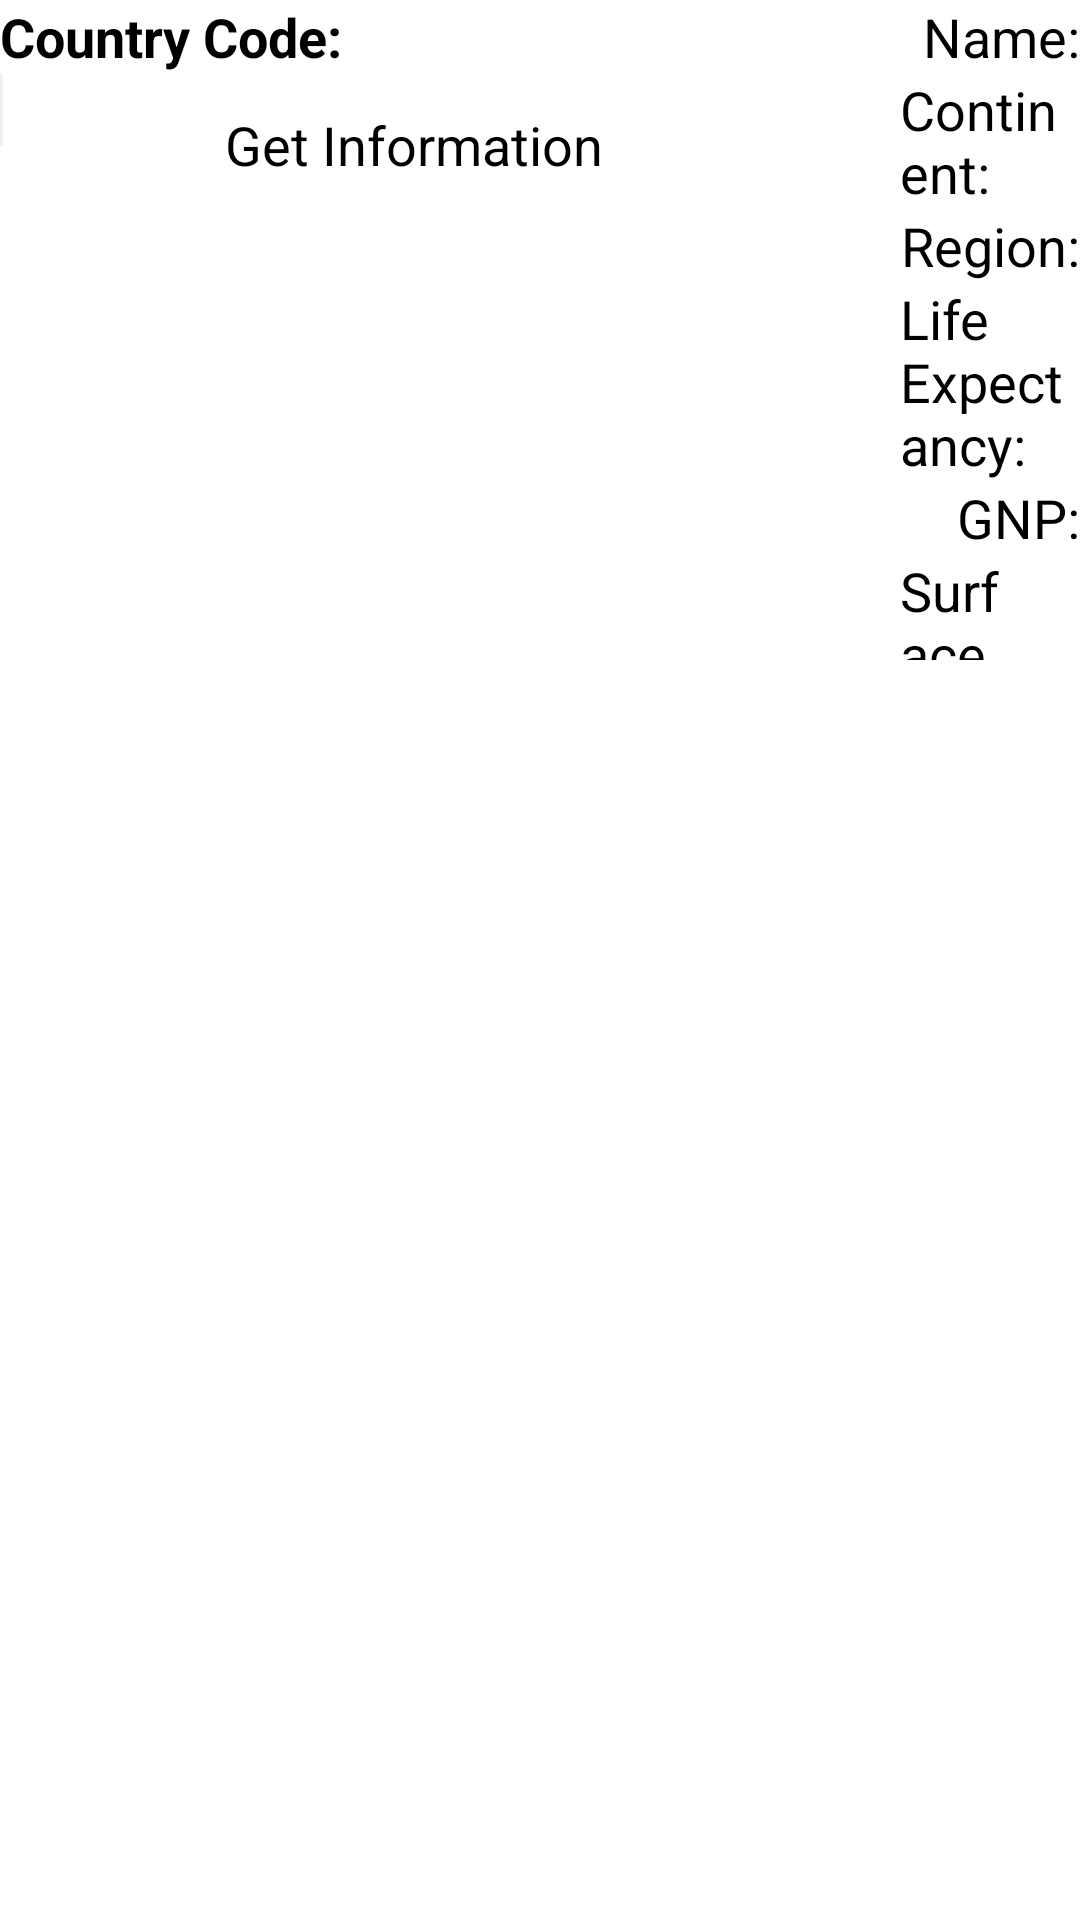

Write the Android layout XML for this screen, with the resource values it uses.
<!-- AndroidManifest.xml: application theme pinktheme -->
<!-- res/layout/activity_mainsync.xml -->
<?xml version="1.0" encoding="utf-8"?>

<LinearLayout xmlns:android="http://schemas.android.com/apk/res/android"
    android:layout_width="fill_parent" android:layout_height="fill_parent"
    android:orientation="vertical">
    <LinearLayout android:id="@+id/topLayout"
        android:layout_width="match_parent" android:layout_height="220dp"
        android:orientation="horizontal">
        <RelativeLayout android:layout_height="match_parent"
            android:id="@+id/topLeftLayout" android:layout_width="300dp"
            android:paddingRight="20dp">
            <TextView android:textAppearance="?android:attr/textAppearanceMedium"
                android:id="@+id/countryText" android:text="Country Code:"
                android:layout_height="wrap_content" android:layout_width="wrap_content"
                android:textStyle="bold" />
            <EditText android:id="@+id/countryCode"
                android:layout_height="wrap_content" android:layout_below="@id/countryText"
                android:maxLength="3" android:layout_width="75dp">
                <requestFocus />
            </EditText>
            <Button android:text="Get Information" android:layout_height="wrap_content"
                android:id="@+id/getInfo" android:layout_below="@id/countryText"
                android:layout_toRightOf="@id/countryCode" android:layout_width="wrap_content" />
            <TextView android:text=" " android:id="@+id/errorMessage"
                android:layout_height="wrap_content" android:layout_below="@id/countryCode"
                android:layout_width="match_parent" android:paddingLeft="80dp"
                android:textStyle="bold|italic" />
        </RelativeLayout>
        <LinearLayout android:layout_height="match_parent"
            android:id="@+id/rightTopLayout" android:orientation="vertical"
            android:layout_width="match_parent">
            <TableLayout android:layout_width="match_parent"
                android:layout_height="wrap_content" android:id="@+id/tableLayout1"
                android:stretchColumns="1,2">
                <TableRow android:layout_width="wrap_content"
                    android:layout_height="wrap_content" android:id="@+id/tableRow1">
                    <TextView android:layout_height="wrap_content"
                        android:text="Name:" android:textAppearance="?android:attr/textAppearanceMedium"
                        android:id="@+id/textView1" android:layout_width="wrap_content"
                        android:layout_gravity="right" />
                    <TextView android:text="" android:id="@+id/name"
                        android:layout_width="wrap_content" android:layout_height="wrap_content"
                        android:paddingLeft="10dp" android:textAppearance="?android:attr/textAppearanceMedium"
                        android:textStyle="bold" />
                </TableRow>
                <TableRow android:layout_width="wrap_content"
                    android:layout_height="wrap_content" android:id="@+id/tableRow2">
                    <TextView android:layout_height="wrap_content"
                        android:text="Continent:" android:textAppearance="?android:attr/textAppearanceMedium"
                        android:id="@+id/textView7" android:layout_width="wrap_content"
                        android:layout_gravity="right" />
                    <TextView android:text="" android:id="@+id/continent"
                        android:layout_width="wrap_content" android:layout_height="wrap_content"
                        android:paddingLeft="10dp" android:textAppearance="?android:attr/textAppearanceMedium" />
                </TableRow>
                <TableRow android:id="@+id/tableRow3" android:layout_width="wrap_content"
                    android:layout_height="wrap_content">
                    <TextView android:layout_height="wrap_content"
                        android:text="Region:" android:textAppearance="?android:attr/textAppearanceMedium"
                        android:id="@+id/textView6" android:layout_width="wrap_content"
                        android:layout_gravity="right" />
                    <TextView android:text="" android:id="@+id/region"
                        android:layout_width="wrap_content" android:layout_height="wrap_content"
                        android:paddingLeft="10dp" android:textAppearance="?android:attr/textAppearanceMedium" />
                </TableRow>
                <TableRow android:id="@+id/tableRow4" android:layout_width="wrap_content"
                    android:layout_height="wrap_content">
                    <TextView android:layout_height="wrap_content"
                        android:text="Life Expectancy:" android:textAppearance="?android:attr/textAppearanceMedium"
                        android:id="@+id/textView2" android:layout_width="wrap_content"
                        android:layout_gravity="right" />
                    <TextView android:text=" " android:id="@+id/lifeExpectancy"
                        android:layout_width="wrap_content" android:layout_height="wrap_content"
                        android:paddingLeft="10dp" android:textAppearance="?android:attr/textAppearanceMedium" />
                </TableRow>
                <TableRow android:id="@+id/tableRow5" android:layout_width="wrap_content"
                    android:layout_height="wrap_content">
                    <TextView android:layout_height="wrap_content"
                        android:text="GNP:" android:textAppearance="?android:attr/textAppearanceMedium"
                        android:id="@+id/textView3" android:layout_width="wrap_content"
                        android:layout_gravity="right" />
                    <TextView android:text="" android:id="@+id/gnp"
                        android:layout_width="wrap_content" android:layout_height="wrap_content"
                        android:paddingLeft="10dp" android:textAppearance="?android:attr/textAppearanceMedium" />
                </TableRow>
                <TableRow android:id="@+id/tableRow6" android:layout_width="wrap_content"
                    android:layout_height="wrap_content">
                    <TextView android:layout_height="wrap_content"
                        android:text="Surface Area:" android:textAppearance="?android:attr/textAppearanceMedium"
                        android:id="@+id/textView4" android:layout_width="wrap_content"
                        android:layout_gravity="right" />
                    <TextView android:text=" " android:id="@+id/surfaceArea"
                        android:layout_width="wrap_content" android:layout_height="wrap_content"
                        android:paddingLeft="10dp" android:textAppearance="?android:attr/textAppearanceMedium" />
                </TableRow>
                <TableRow android:id="@+id/tableRow7" android:layout_width="wrap_content"
                    android:layout_height="wrap_content">
                    <TextView android:layout_height="wrap_content"
                        android:text="Population:" android:textAppearance="?android:attr/textAppearanceMedium"
                        android:id="@+id/textView5" android:layout_width="wrap_content"
                        android:layout_gravity="right" />
                    <TextView android:text=" " android:id="@+id/population"
                        android:layout_height="wrap_content" android:paddingLeft="10dp"
                        android:textAppearance="?android:attr/textAppearanceMedium" />
                </TableRow>
            </TableLayout>
        </LinearLayout>
    </LinearLayout>
</LinearLayout>
<!-- resources referenced by this layout -->
<resources>
  <style name="pinktheme" parent="@style/_pinktheme" />
  <style name="AutoCompleteTextViewpinktheme" parent="android:Widget.Holo.Light.AutoCompleteTextView">
        <item name="android:dropDownSelector">@drawable/pinktheme_list_selector_holo_light</item>
  	    <item name="android:background">@drawable/pinktheme_edit_text_holo_light</item>
    </style>
  <style name="Buttonpinktheme" parent="android:Widget.Holo.Light.Button">
  	  <item name="android:background">@drawable/pinktheme_btn_default_holo_light</item>
    </style>
  <style name="ImageButtonpinktheme" parent="android:Widget.Holo.Light.ImageButton">
  	  <item name="android:background">@drawable/pinktheme_btn_default_holo_light</item>
    </style>
  <style name="Spinnerpinktheme" parent="android:Widget.Holo.Light.Spinner">
        <item name="android:background">@drawable/pinktheme_spinner_background_holo_light</item>
        <item name="android:dropDownSelector">@drawable/pinktheme_list_selector_holo_light</item>
    </style>
  <style name="ProgressBarpinktheme" parent="android:Widget.Holo.Light.ProgressBar.Horizontal">
        <item name="android:progressDrawable">@drawable/pinktheme_progress_horizontal_holo_light</item>
        <item name="android:indeterminateDrawable">@drawable/pinktheme_progress_indeterminate_horizontal_holo_light</item>
    </style>
  <style name="SeekBarpinktheme" parent="android:Widget.Holo.Light.SeekBar">
        <item name="android:progressDrawable">@drawable/pinktheme_scrubber_progress_horizontal_holo_light</item>
        <item name="android:indeterminateDrawable">@drawable/pinktheme_scrubber_progress_horizontal_holo_light</item>
        <item name="android:thumb">@drawable/pinktheme_scrubber_control_selector_holo_light</item>
    </style>
  <style name="RatingBarpinktheme" parent="android:Widget.Holo.Light.RatingBar">
        <item name="android:progressDrawable">@drawable/pinktheme_ratingbar_full_holo_light</item>
        <item name="android:indeterminateDrawable">@drawable/pinktheme_ratingbar_full_holo_light</item>
    </style>
  <style name="RatingBarBigpinktheme" parent="android:Widget.Holo.Light.RatingBar.Indicator">
        <item name="android:progressDrawable">@drawable/pinktheme_ratingbar_holo_light</item>
        <item name="android:indeterminateDrawable">@drawable/pinktheme_ratingbar_holo_light</item>
    </style>
  <style name="RatingBarSmallpinktheme" parent="android:Widget.Holo.Light.RatingBar.Small">
        <item name="android:progressDrawable">@drawable/pinktheme_ratingbar_small_holo_light</item>
        <item name="android:indeterminateDrawable">@drawable/pinktheme_ratingbar_small_holo_light</item>
    </style>
  <style name="Togglepinktheme" parent="android:Widget.Holo.Light.Button.Toggle">
        <item name="android:background">@drawable/pinktheme_btn_toggle_holo_light</item>
    </style>
  <!-- drawable pinktheme_activated_background_holo_light (drawable) -->
  <?xml version="1.0" encoding="utf-8"?>
  <selector xmlns:android="http://schemas.android.com/apk/res/android">
      <item android:state_activated="true" android:drawable="@drawable/pinktheme_list_activated_holo" />
      <item android:drawable="@android:color/transparent" />
  </selector>
  <!-- drawable pinktheme_fastscroll_thumb_holo (drawable) -->
  <?xml version="1.0" encoding="utf-8"?>
  <selector xmlns:android="http://schemas.android.com/apk/res/android">
      <item android:state_pressed="true" android:drawable="@drawable/pinktheme_fastscroll_thumb_pressed_holo" />
      <item android:drawable="@drawable/pinktheme_fastscroll_thumb_default_holo" />
  </selector>
  <!-- drawable pinktheme_list_selector_background_transition_holo_light (drawable) -->
  <?xml version="1.0" encoding="utf-8"?>
  <transition xmlns:android="http://schemas.android.com/apk/res/android">
      <item android:drawable="@drawable/pinktheme_list_pressed_holo_light"  />
      <item android:drawable="@drawable/pinktheme_list_longpressed_holo"  />
  </transition>
</resources>
